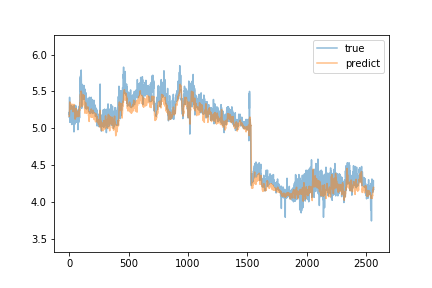

The table this chart was drawn from, first rows:
true, predict
5.15, 5.161
5.22, 5.16
5.18, 5.194
5.42, 5.275
5.2, 5.343
5.14, 5.355
5.11, 5.346
5.08, 5.349
5.18, 5.306
5.14, 5.337
5.18, 5.342
5.08, 5.272
5.17, 5.263
5.15, 5.259
5.13, 5.26
5.24, 5.276
5.31, 5.299
5.23, 5.289
5.19, 5.323
5.24, 5.281
5.2, 5.264
5.05, 5.311
5.16, 5.302
5.13, 5.291
5.3, 5.293
5.06, 5.296
5.16, 5.302
5.11, 5.294
5.15, 5.311
5.25, 5.324
5.11, 5.272
5.1, 5.259
5.12, 5.228
5.2, 5.224
5.17, 5.237
5.2, 5.27
5.06, 5.297
5.1, 5.28
5.16, 5.266
5.25, 5.296
4.95, 5.323
5.15, 5.307
5.31, 5.261
5.12, 5.257
5.05, 5.245
5.1, 5.259
5.07, 5.239
5.18, 5.199
5.18, 5.193
5.06, 5.146
5.08, 5.123
5.12, 5.161
5.15, 5.138
5.19, 5.151
5.31, 5.181
5.08, 5.151
5.2, 5.162
5.25, 5.21
5.29, 5.232
5.09, 5.271
... 2,505 more rows
